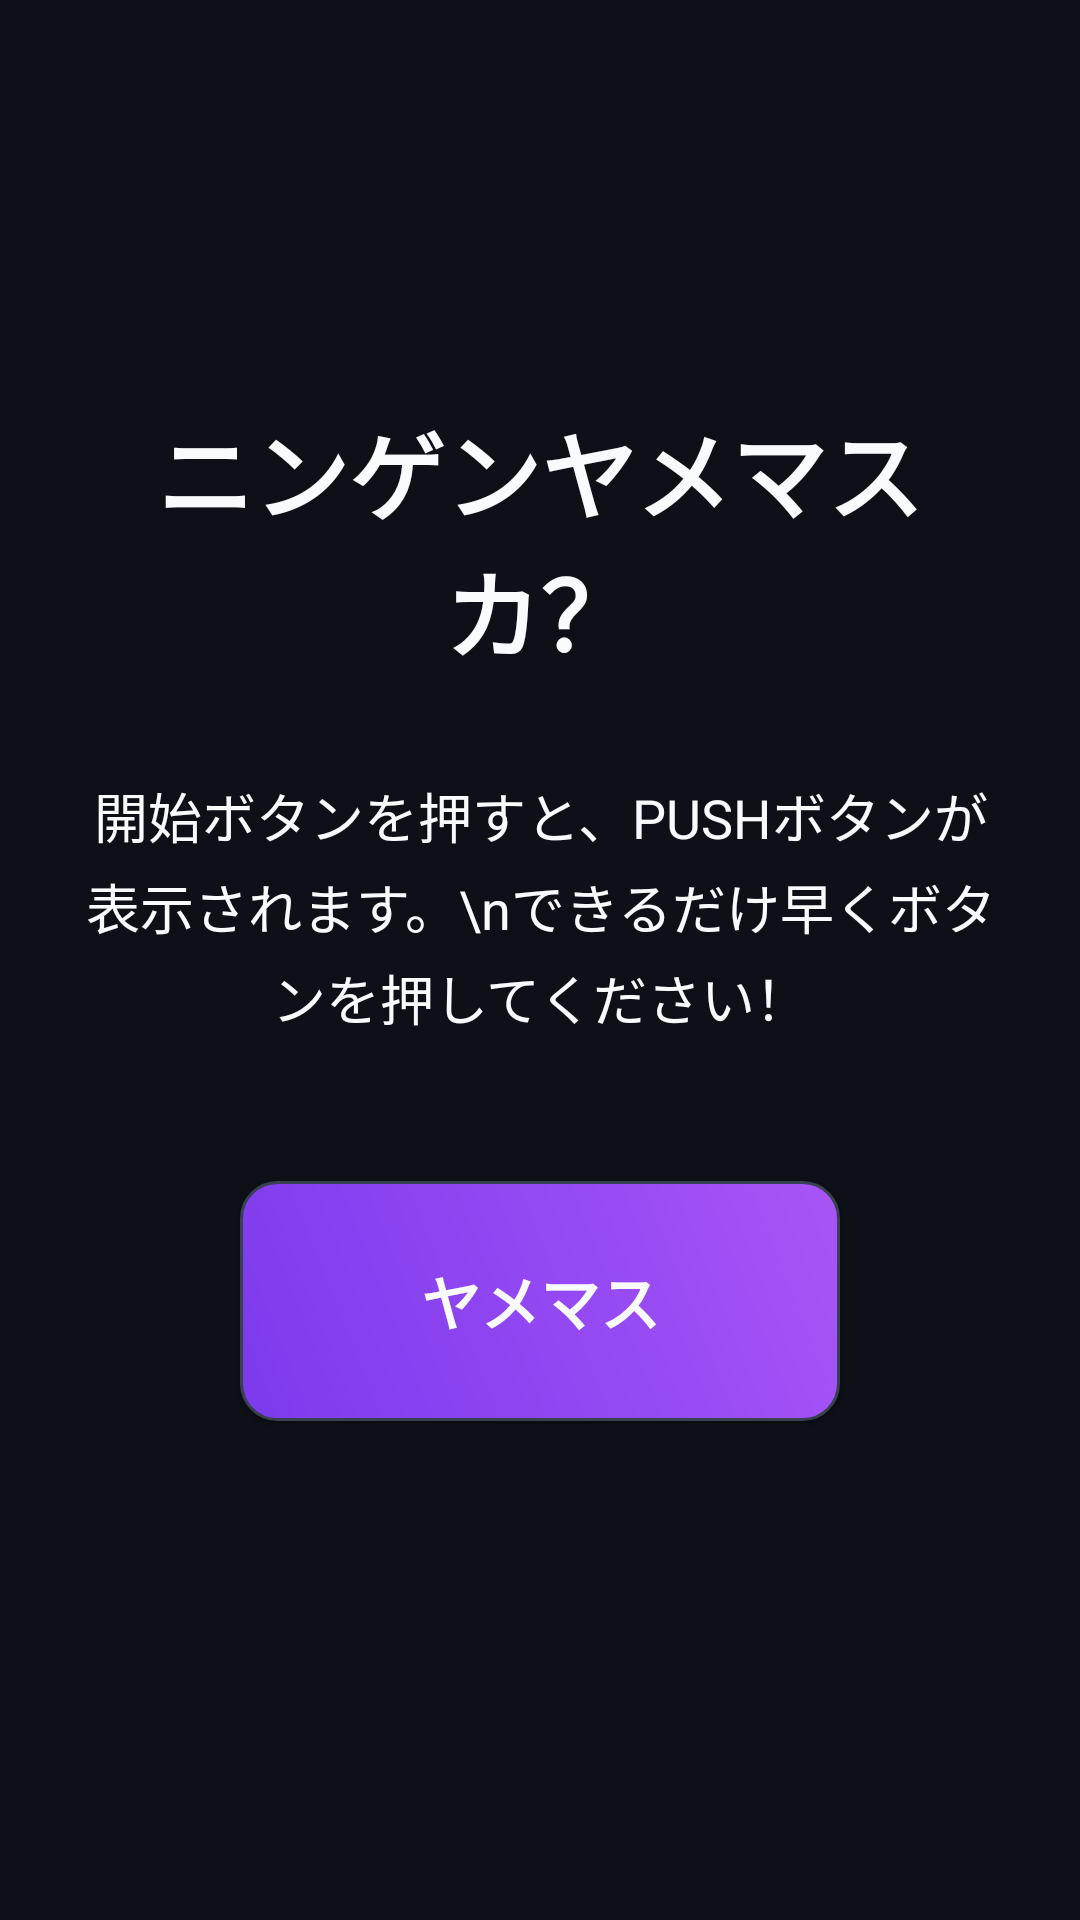

The Android layout XML behind this screen, and the referenced resources:
<!-- AndroidManifest.xml: application theme Theme.Ver1 -->
<!-- res/layout/activity_reaction_game.xml -->
<?xml version="1.0" encoding="utf-8"?>
<LinearLayout xmlns:android="http://schemas.android.com/apk/res/android"
    android:layout_width="match_parent"
    android:layout_height="match_parent"
    android:orientation="vertical"
    android:gravity="center"
    android:padding="24dp"
    android:background="@color/game_background">

    
    <TextView
        android:id="@+id/tv_game_title"
        android:layout_width="wrap_content"
        android:layout_height="wrap_content"
        android:text="ニンゲンヤメマスカ？"
        android:textSize="32sp"
        android:textStyle="bold"
        android:textColor="@color/game_text"
        android:layout_marginBottom="32dp"
        android:gravity="center" />

    
    <TextView
        android:id="@+id/tv_instruction"
        android:layout_width="wrap_content"
        android:layout_height="wrap_content"
        android:text="開始ボタンを押すと、PUSHボタンが表示されます。\nできるだけ早くボタンを押してください！"
        android:textSize="18sp"
        android:textColor="@color/game_text"
        android:layout_marginBottom="48dp"
        android:gravity="center"
        android:lineSpacingExtra="4dp" />

    
    <Button
        android:id="@+id/btn_start_game"
        android:layout_width="200dp"
        android:layout_height="80dp"
        android:text="ヤメマス"
        android:textSize="20sp"
        android:textStyle="bold"
        android:background="@drawable/button_game_primary"
        android:textColor="@color/game_text"
        android:layout_marginBottom="32dp" />

    
    <Button
        android:id="@+id/btn_reaction"
        android:layout_width="250dp"
        android:layout_height="250dp"
        android:text="PUSH！"
        android:textSize="24sp"
        android:textStyle="bold"
        android:background="@drawable/button_game_reaction"
        android:textColor="@color/game_text"
        android:visibility="gone"
        android:layout_marginBottom="32dp" />

    
    <LinearLayout
        android:id="@+id/result_container"
        android:layout_width="wrap_content"
        android:layout_height="wrap_content"
        android:orientation="vertical"
        android:gravity="center"
        android:visibility="gone"
        android:background="@drawable/result_card_background"
        android:padding="32dp"
        android:layout_marginTop="50dp">

        
        <TextView
            android:id="@+id/tv_result"
            android:layout_width="wrap_content"
            android:layout_height="wrap_content"
            android:text="結果"
            android:textSize="32sp"
            android:textStyle="bold"
            android:textColor="@color/game_text"
            android:layout_marginBottom="16dp" />

        
        <TextView
            android:id="@+id/tv_reaction_time_in_result"
            android:layout_width="wrap_content"
            android:layout_height="wrap_content"
            android:text="0.000秒"
            android:textSize="28sp"
            android:textColor="@color/game_text"
            android:layout_marginBottom="24dp" />

        
        <Button
            android:id="@+id/btn_close_result"
            android:layout_width="120dp"
            android:layout_height="50dp"
            android:text="終了"
            android:textSize="16sp"
            android:textColor="@color/game_text"
            android:background="@drawable/button_game_secondary" />

    </LinearLayout>

    
    <TextView
        android:id="@+id/tv_reaction_time"
        android:layout_width="wrap_content"
        android:layout_height="wrap_content"
        android:text="反応時間: 0.000秒"
        android:textSize="22sp"
        android:textColor="@color/game_text"
        android:layout_marginBottom="16dp"
        android:visibility="gone" />

    
    <TextView
        android:id="@+id/tv_best_time"
        android:layout_width="wrap_content"
        android:layout_height="wrap_content"
        android:text="ベストタイム: 0.000秒"
        android:textSize="18sp"
        android:textColor="@color/game_text"
        android:layout_marginBottom="8dp"
        android:visibility="gone" />

    
    <TextView
        android:id="@+id/tv_average_time"
        android:layout_width="wrap_content"
        android:layout_height="wrap_content"
        android:text="平均タイム: 0.000秒"
        android:textSize="18sp"
        android:textColor="@color/game_text"
        android:layout_marginBottom="32dp"
        android:visibility="gone" />

    
    <Button
        android:id="@+id/btn_play_again"
        android:layout_width="180dp"
        android:layout_height="60dp"
        android:text="再プレイ"
        android:textSize="16sp"
        android:background="@drawable/button_secondary"
        android:textColor="@color/game_text"
        android:layout_marginBottom="16dp"
        android:visibility="gone" />

    
    <Button
        android:id="@+id/btn_back_to_menu"
        android:layout_width="180dp"
        android:layout_height="60dp"
        android:text="ホームへ"
        android:textSize="16sp"
        android:background="@drawable/button_secondary"
        android:textColor="@color/game_text"
        android:visibility="gone" />

</LinearLayout>
<!-- resources referenced by this layout -->
<resources>
  <color name="game_background">#0D1117</color>
  <color name="game_text">#F8FAFC</color>
  <!-- drawable button_game_primary (drawable) -->
  <?xml version="1.0" encoding="utf-8"?>
  <shape xmlns:android="http://schemas.android.com/apk/res/android"
      android:shape="rectangle">
  
      
      <gradient
          android:startColor="@color/game_accent"
          android:endColor="@color/game_accent_light"
          android:angle="45" />
  
      
      <corners android:radius="12dp" />
  
      
      <stroke
          android:width="1dp"
          android:color="@color/game_border" />
  
  </shape>
  <!-- drawable button_game_reaction (drawable) -->
  <?xml version="1.0" encoding="utf-8"?>
  <shape xmlns:android="http://schemas.android.com/apk/res/android"
      android:shape="oval">
  
      
      <gradient
          android:startColor="@color/game_success"
          android:endColor="@color/game_warning"
          android:angle="135" />
  
      
      <stroke
          android:width="3dp"
          android:color="@color/game_text" />
  
  </shape>
  <!-- drawable button_game_secondary (drawable) -->
  <?xml version="1.0" encoding="utf-8"?>
  <shape xmlns:android="http://schemas.android.com/apk/res/android"
      android:shape="rectangle">
  
      
      <solid android:color="@color/game_surface" />
  
      
      <corners android:radius="8dp" />
  
      
      <stroke
          android:width="1dp"
          android:color="@color/game_border" />
  
  </shape>
  <!-- drawable button_secondary (drawable) -->
  <?xml version="1.0" encoding="utf-8"?>
  <selector xmlns:android="http://schemas.android.com/apk/res/android">
      <item android:state_pressed="true">
          <shape android:shape="rectangle">
              <solid android:color="@color/translate_accent" />
              <corners android:radius="12dp" />
          </shape>
      </item>
      <item>
          <shape android:shape="rectangle">
              <solid android:color="@color/translate_secondary" />
              <corners android:radius="12dp" />
          </shape>
      </item>
  </selector>
  <!-- drawable result_card_background (drawable) -->
  <?xml version="1.0" encoding="utf-8"?>
  <shape xmlns:android="http://schemas.android.com/apk/res/android"
      android:shape="rectangle">
  
      
      <solid android:color="@color/game_surface" />
  
      
      <corners android:radius="16dp" />
  
      
      <stroke
          android:width="2dp"
          android:color="@color/game_accent" />
  
  </shape>
  <style name="Theme.Ver1" parent="Theme.MaterialComponents.DayNight.DarkActionBar">
          
          <item name="colorPrimary">@color/translate_primary</item>
          <item name="colorPrimaryVariant">@color/purple_700</item>
          <item name="colorOnPrimary">@color/white</item>
          
          <item name="colorSecondary">@color/teal_200</item>
          <item name="colorSecondaryVariant">@color/teal_700</item>
          <item name="colorOnSecondary">@color/black</item>
          
          <item name="android:statusBarColor">?attr/colorPrimaryVariant</item>
          
      </style>
  <color name="game_accent">#7C3AED</color>
  <color name="game_accent_light">#A855F7</color>
  <color name="game_border">#374151</color>
  <color name="game_success">#10B981</color>
  <color name="game_warning">#F59E0B</color>
  <color name="game_surface">#161B22</color>
  <color name="translate_accent">#047857</color>
  <color name="translate_secondary">#34D399</color>
  <color name="translate_primary">#4ADE80</color>
  <color name="purple_700">#3700B3</color>
  <color name="white">#FFFFFF</color>
  <color name="teal_200">#03DAC5</color>
  <color name="teal_700">#018786</color>
  <color name="black">#000000</color>
</resources>
